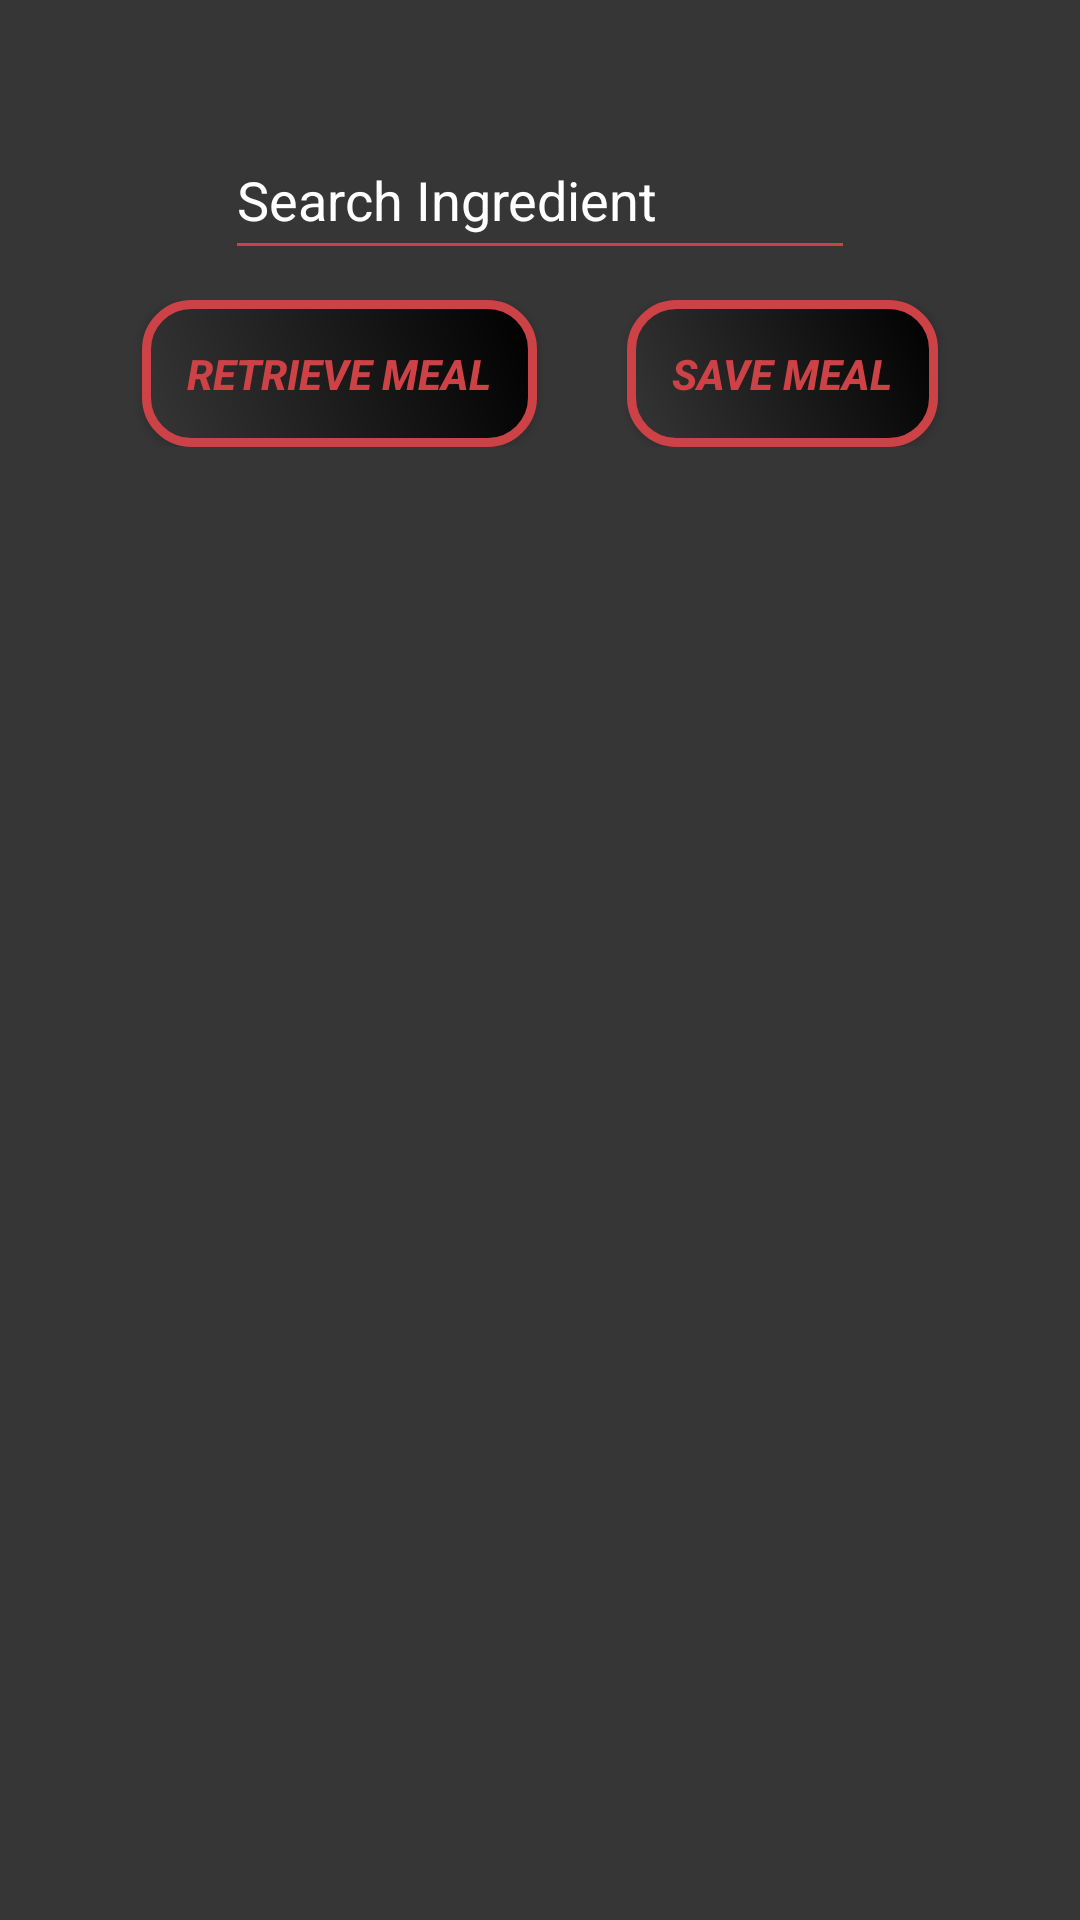

Write the Android layout XML for this screen, with the resource values it uses.
<!-- AndroidManifest.xml: application theme Theme.CourseWork2 -->
<!-- res/layout/activity_search_by_ingredient.xml -->
<ScrollView xmlns:app="http://schemas.android.com/apk/res-auto"
    xmlns:tools="http://schemas.android.com/tools"
    android:layout_width="match_parent"
    android:layout_height="match_parent"
    xmlns:android="http://schemas.android.com/apk/res/android"
    android:background="@color/gray"
    android:padding="10dp">

    <LinearLayout
        android:layout_width="match_parent"
        android:layout_height="wrap_content"
        android:orientation="vertical"
        android:gravity="center">

        <LinearLayout
            android:layout_width="match_parent"
            android:layout_height="30dp">
        </LinearLayout>

        <EditText
            android:id="@+id/searchIngredientText"
            android:layout_width="wrap_content"
            android:layout_height="50dp"
            android:ems="10"
            android:textColor="@color/white"
            android:textColorHint="@color/white"
            android:backgroundTint="@color/red_44"
            android:inputType="textPersonName"
            android:hint="@string/search_ingredient"
            />
        <LinearLayout
            android:layout_width="match_parent"
            android:layout_height="wrap_content"
            android:orientation="horizontal"
            android:gravity="center"
            android:padding="10dp">
            <Button
                android:id="@+id/retrieveMealBtn"
                android:layout_width="wrap_content"
                android:layout_height="wrap_content"
                android:text="@string/retrieve_meal"
                android:background="@drawable/button_style1"
                android:padding="15dp"
                android:textColor="@color/red_44"
                android:textStyle="bold|italic"
                android:layout_marginEnd="30dp"
                />
            <Button
                android:id="@+id/saveMealBtn"
                android:layout_width="wrap_content"
                android:layout_height="wrap_content"
                android:background="@drawable/button_style1"
                android:padding="15dp"
                android:textColor="@color/red_44"
                android:textStyle="bold|italic"
                android:text="@string/save_meal"
                />
        </LinearLayout>
        <TextView
            android:id="@+id/resultText"
            android:layout_width="wrap_content"
            android:layout_height="wrap_content"
            android:textColor="@color/white"
            />
    </LinearLayout>

</ScrollView>
<!-- resources referenced by this layout -->
<resources>
  <color name="gray">#373636</color>
  <color name="red_44">#CD4246</color>
  <color name="white">#FFFFFFFF</color>
  <!-- drawable button_style1 (drawable) -->
  <?xml version="1.0" encoding="utf-8"?>
  <shape xmlns:android="http://schemas.android.com/apk/res/android"
      android:shape="rectangle">
      <gradient
          android:startColor="@color/gray"
          android:endColor="@color/black"
          android:angle="45" />
      <corners android:radius="15dp"/>
      <stroke
          android:color="@color/red_44"
          android:width="3dp" />
  </shape>
  <string name="retrieve_meal">Retrieve meal</string>
  <string name="save_meal">save meal</string>
  <string name="search_ingredient">Search Ingredient</string>
  <style name="Theme.CourseWork2" parent="Theme.AppCompat.Light.NoActionBar">
          
          <item name="colorPrimary">@color/black</item>
          <item name="colorPrimaryVariant">@color/purple_700</item>
          <item name="colorOnPrimary">@color/red_44</item>
          
          <item name="colorSecondary">@color/teal_200</item>
          <item name="colorSecondaryVariant">@color/teal_700</item>
          <item name="colorOnSecondary">@color/black</item>
          
          <item name="android:statusBarColor">?attr/colorPrimaryVariant</item>
          
      </style>
  <color name="black">#FF000000</color>
  <color name="purple_700">#FF3700B3</color>
  <color name="teal_200">#B4ECE7</color>
  <color name="teal_700">#059C9B</color>
</resources>
